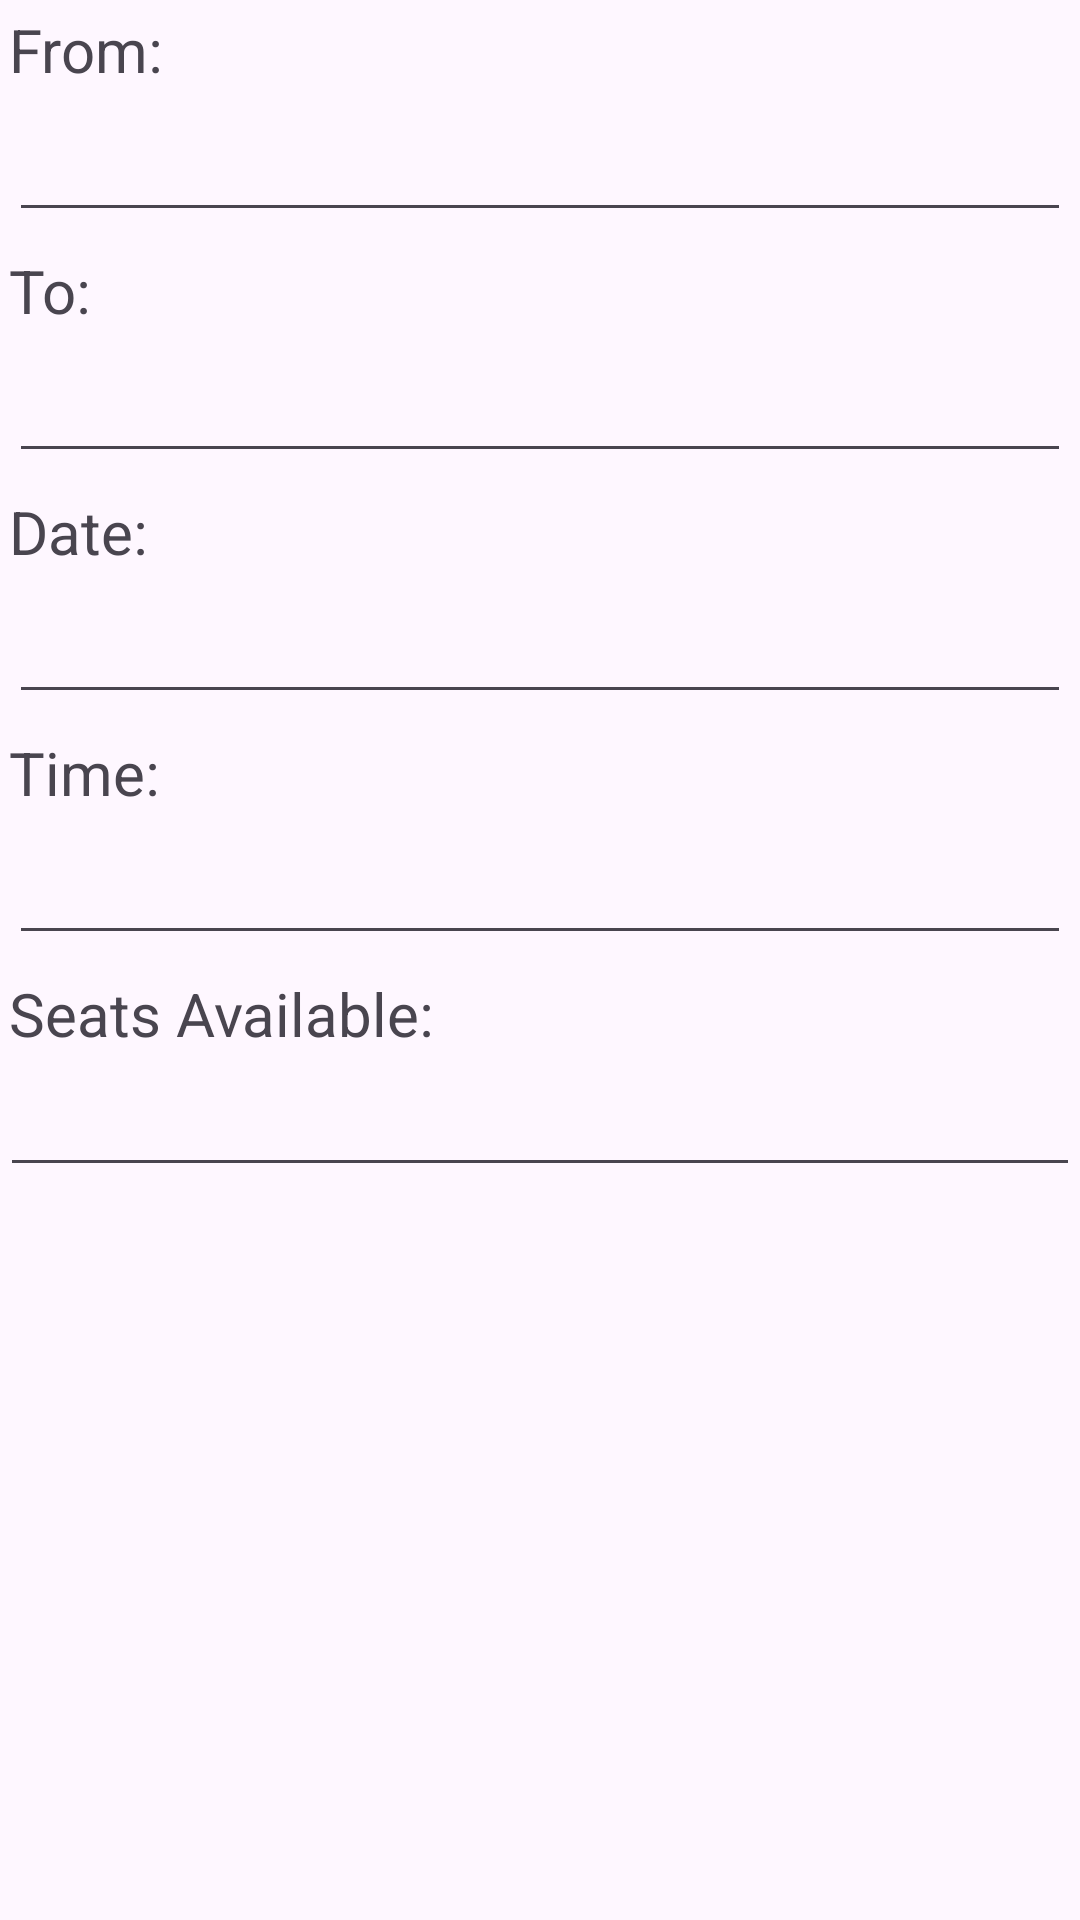

The Android layout XML behind this screen, and the referenced resources:
<!-- AndroidManifest.xml: application theme Theme.MoblieFinalProject -->
<!-- res/layout/offer_dialog.xml -->
<?xml version="1.0" encoding="utf-8"?>
<LinearLayout xmlns:android="http://schemas.android.com/apk/res/android"
    android:id="@+id/linearLayout"
    android:layout_width="match_parent"
    android:layout_height="match_parent"
    android:orientation="vertical">

    <TextView
        android:id="@+id/textView6"
        android:layout_width="wrap_content"
        android:layout_height="wrap_content"
        android:layout_margin="3dp"
        android:text="From:"
        android:textSize="20sp" />

    <EditText
        android:id="@+id/editText"
        android:layout_width="match_parent"
        android:layout_height="wrap_content"
        android:layout_margin="3dp"
        android:ems="10"
        android:inputType="text" />

    <TextView
        android:id="@+id/textView9"
        android:layout_width="wrap_content"
        android:layout_height="wrap_content"
        android:layout_margin="3dp"
        android:text="To:"
        android:textSize="20sp" />

    <EditText
        android:id="@+id/editText2"
        android:layout_width="match_parent"
        android:layout_height="wrap_content"
        android:layout_margin="3dp"
        android:ems="10"
        android:inputType="text" />

    <TextView
        android:id="@+id/textView10"
        android:layout_width="wrap_content"
        android:layout_height="wrap_content"
        android:layout_margin="3dp"
        android:text="Date:"
        android:textSize="20sp" />

    <EditText
        android:id="@+id/editTextDate"
        android:layout_width="match_parent"
        android:layout_height="wrap_content"
        android:layout_margin="3dp"
        android:ems="10"
        android:inputType="date" />

    <TextView
        android:id="@+id/textView11"
        android:layout_width="wrap_content"
        android:layout_height="wrap_content"
        android:layout_margin="3dp"
        android:text="Time:"
        android:textSize="20sp" />

    <EditText
        android:id="@+id/editTextTime"
        android:layout_width="match_parent"
        android:layout_height="wrap_content"
        android:layout_margin="3dp"
        android:ems="10"
        android:inputType="time" />

    <TextView
        android:id="@+id/textView12"
        android:layout_width="wrap_content"
        android:layout_height="wrap_content"
        android:layout_margin="3dp"
        android:text="Seats Available:"
        android:textSize="20sp" />

    <EditText
        android:id="@+id/editTextNumber"
        android:layout_width="match_parent"
        android:layout_height="wrap_content"
        android:ems="10"
        android:inputType="number" />

</LinearLayout>
<!-- resources referenced by this layout -->
<resources>
  <style name="Theme.MoblieFinalProject" parent="Base.Theme.MoblieFinalProject" />
  <style name="Base.Theme.MoblieFinalProject" parent="Theme.Material3.DayNight.NoActionBar">
          
          
      </style>
</resources>
